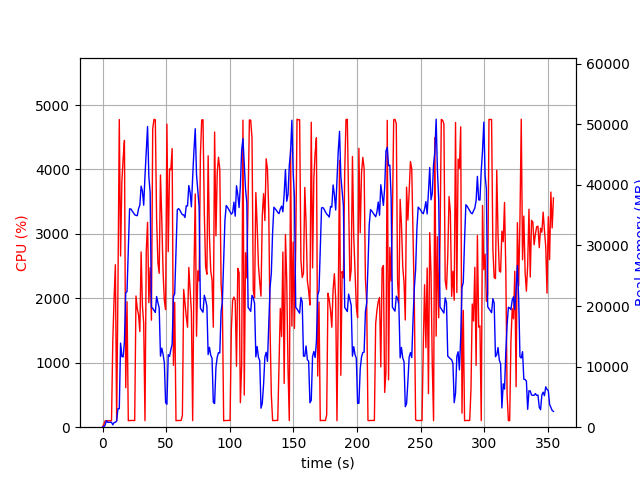

The data file committed next to this chart (first rows):
elapsed_time, nproc, cpu, mem_real, mem_virtual
3.7670135498046875e-05, 1, 0.0, 8.84, 14935
1.006, 1, 45.7, 74, 735
2.013, 1, 98.3, 338, 1979
3.021, 1, 101.2, 1080, 3259
4.029, 1, 100.2, 805.9, 2747
5.037, 1, 99.2, 805.9, 2747
6.044, 1, 100.2, 805.9, 2747
7.052, 1, 100.2, 805.9, 2747
8.057, 1, 1334, 390.2, 31237
9.066, 1, 1992, 763.8, 31823
10.08, 1, 2522, 814.2, 32855
11.09, 1, 100.1, 1012, 32855
12.1, 1, 2119, 3057, 33939
13.16, 1, 4775, 3057, 33939
14.17, 1, 2657, 13881, 50143
15.19, 1, 3816, 11662, 50143
16.2, 1, 4170, 11607, 50143
17.21, 1, 4450, 14109, 55266
18.23, 1, 612.3, 22157, 66254
19.24, 1, 1946, 22394, 86734
20.25, 1, 100.2, 29276, 86734
21.25, 1, 104.2, 36056, 86734
22.26, 1, 103.1, 36028, 86734
23.27, 1, 105.3, 35706, 86734
24.27, 1, 103.5, 35418, 86734
25.28, 1, 103.2, 35077, 86734
26.29, 1, 2036, 34963, 86734
27.3, 1, 1837, 34927, 86734
28.31, 1, 1742, 36089, 86734
29.32, 1, 1484, 36658, 111310
30.33, 1, 2720, 39796, 111310
31.35, 1, 1883, 38975, 111310
32.35, 1, 1613, 36645, 111310
33.36, 1, 102.2, 41470, 111310
34.37, 1, 2736, 45433, 111310
35.39, 1, 3180, 49642, 111330
36.4, 1, 1934, 41408, 111330
37.42, 1, 2477, 38761, 111330
38.43, 1, 1662, 19816, 111330
39.44, 1, 4632, 19627, 111330
40.46, 1, 4778, 19278, 111330
41.48, 1, 4771, 18941, 111330
42.5, 1, 3232, 21577, 111330
43.52, 1, 2555, 20577, 111330
44.54, 1, 2388, 19679, 111330
45.54, 1, 3914, 11726, 111330
46.55, 1, 3236, 13060, 111330
47.56, 1, 2422, 12074, 111330
48.57, 1, 1970, 10653, 111330
49.58, 1, 1826, 4042, 111330
50.6, 1, 4703, 3783, 111330
51.65, 1, 2725, 11963, 111330
52.68, 1, 4008, 11703, 111330
53.68, 1, 3994, 12778, 111330
54.71, 1, 4325, 13666, 111538
55.73, 1, 961.6, 21527, 111866
56.73, 1, 1938, 22056, 111866
57.74, 1, 100.2, 29082, 111866
58.75, 1, 104.3, 35861, 111866
59.76, 1, 103.2, 36102, 111866
... 291 more rows
